Dataset: data (GitHub, Achuthan2909/Heart-Disease-Analysis-using-ECG-Spectrograms-and-SHAP). Classes: APC, LBB, NOR, PVC, RBB.

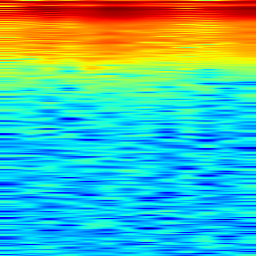
Label: RBB

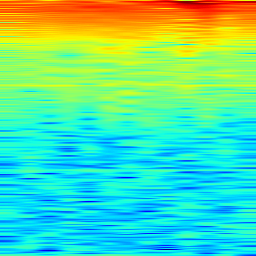
Label: NOR

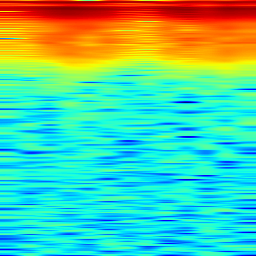
Label: RBB

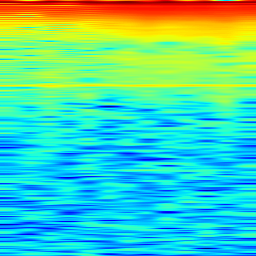
Label: APC

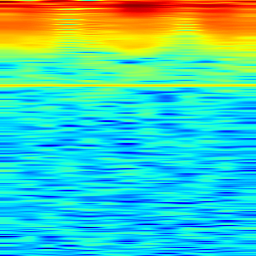
Label: LBB

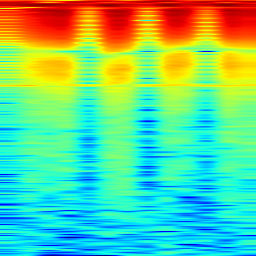
Label: PVC
